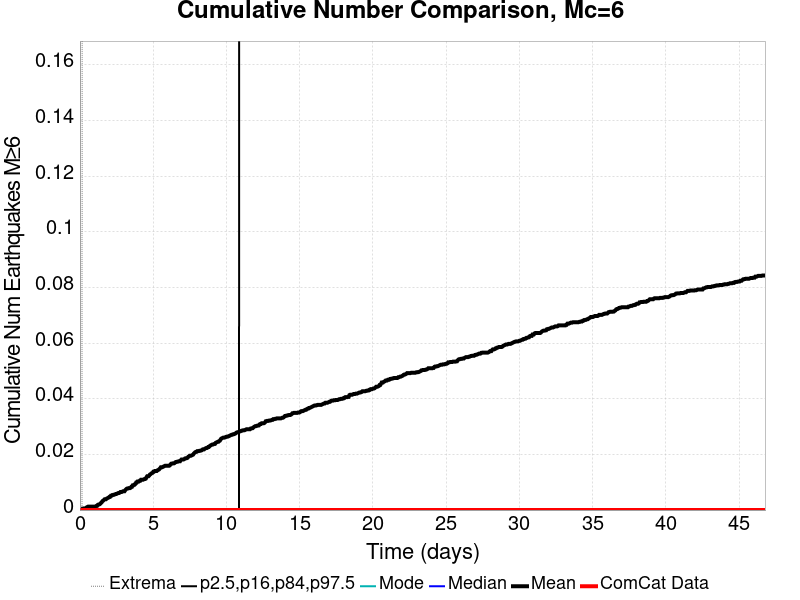

The data file committed next to this chart (first rows):
Time (days), ComCat Data, Simulation Mean, Simulation Median, Simulation Mode, Simulation Minimum, Simulation Maximum, 2.5 %-ile, 16 %-ile, 84 %-ile, 97.5 %-ile
0.0, 0.0, 0.0, 0.0, 0.0, 0.0, 0.0, 0.0, 0.0, 0.0, 0.0
0.04681, 0.0, 0.0, 0.0, 0.0, 0.0, 0.0, 0.0, 0.0, 0.0, 0.0
0.09361, 0.0, 0.0, 0.0, 0.0, 0.0, 0.0, 0.0, 0.0, 0.0, 0.0
0.1404, 0.0, 0.0, 0.0, 0.0, 0.0, 0.0, 0.0, 0.0, 0.0, 0.0
0.1872, 0.0, 5.008138E-4, 0.0, 0.0, 0.0, 1.0, 0.0, 0.0, 0.0, 0.0
0.234, 0.0, 5.008138E-4, 0.0, 0.0, 0.0, 1.0, 0.0, 0.0, 0.0, 0.0
0.2808, 0.0, 6.260173E-4, 0.0, 0.0, 0.0, 1.0, 0.0, 0.0, 0.0, 0.0
0.3276, 0.0, 6.260173E-4, 0.0, 0.0, 0.0, 1.0, 0.0, 0.0, 0.0, 0.0
0.3745, 0.0, 6.260173E-4, 0.0, 0.0, 0.0, 1.0, 0.0, 0.0, 0.0, 0.0
0.4213, 0.0, 7.5122074E-4, 0.0, 0.0, 0.0, 1.0, 0.0, 0.0, 0.0, 0.0
0.4681, 0.0, 0.001002, 0.0, 0.0, 0.0, 1.0, 0.0, 0.0, 0.0, 0.0
0.5149, 0.0, 0.001127, 0.0, 0.0, 0.0, 1.0, 0.0, 0.0, 0.0, 0.0
0.5617, 0.0, 0.001252, 0.0, 0.0, 0.0, 1.0, 0.0, 0.0, 0.0, 0.0
0.6085, 0.0, 0.001252, 0.0, 0.0, 0.0, 1.0, 0.0, 0.0, 0.0, 0.0
0.6553, 0.0, 0.001252, 0.0, 0.0, 0.0, 1.0, 0.0, 0.0, 0.0, 0.0
0.7021, 0.0, 0.001252, 0.0, 0.0, 0.0, 1.0, 0.0, 0.0, 0.0, 0.0
0.7489, 0.0, 0.001252, 0.0, 0.0, 0.0, 1.0, 0.0, 0.0, 0.0, 0.0
0.7957, 0.0, 0.001252, 0.0, 0.0, 0.0, 1.0, 0.0, 0.0, 0.0, 0.0
0.8425, 0.0, 0.001252, 0.0, 0.0, 0.0, 1.0, 0.0, 0.0, 0.0, 0.0
0.8893, 0.0, 0.001252, 0.0, 0.0, 0.0, 1.0, 0.0, 0.0, 0.0, 0.0
0.9361, 0.0, 0.001252, 0.0, 0.0, 0.0, 1.0, 0.0, 0.0, 0.0, 0.0
0.9829, 0.0, 0.001252, 0.0, 0.0, 0.0, 1.0, 0.0, 0.0, 0.0, 0.0
1.03, 0.0, 0.001252, 0.0, 0.0, 0.0, 1.0, 0.0, 0.0, 0.0, 0.0
1.077, 0.0, 0.001377, 0.0, 0.0, 0.0, 1.0, 0.0, 0.0, 0.0, 0.0
1.123, 0.0, 0.001502, 0.0, 0.0, 0.0, 1.0, 0.0, 0.0, 0.0, 0.0
1.17, 0.0, 0.001502, 0.0, 0.0, 0.0, 1.0, 0.0, 0.0, 0.0, 0.0
1.217, 0.0, 0.001878, 0.0, 0.0, 0.0, 1.0, 0.0, 0.0, 0.0, 0.0
1.264, 0.0, 0.002003, 0.0, 0.0, 0.0, 1.0, 0.0, 0.0, 0.0, 0.0
1.311, 0.0, 0.002003, 0.0, 0.0, 0.0, 1.0, 0.0, 0.0, 0.0, 0.0
1.357, 0.0, 0.002128, 0.0, 0.0, 0.0, 1.0, 0.0, 0.0, 0.0, 0.0
1.404, 0.0, 0.002379, 0.0, 0.0, 0.0, 1.0, 0.0, 0.0, 0.0, 0.0
1.451, 0.0, 0.002629, 0.0, 0.0, 0.0, 2.0, 0.0, 0.0, 0.0, 0.0
1.498, 0.0, 0.00288, 0.0, 0.0, 0.0, 2.0, 0.0, 0.0, 0.0, 0.0
1.545, 0.0, 0.003255, 0.0, 0.0, 0.0, 2.0, 0.0, 0.0, 0.0, 0.0
1.591, 0.0, 0.00338, 0.0, 0.0, 0.0, 2.0, 0.0, 0.0, 0.0, 0.0
1.638, 0.0, 0.003631, 0.0, 0.0, 0.0, 2.0, 0.0, 0.0, 0.0, 0.0
1.685, 0.0, 0.003881, 0.0, 0.0, 0.0, 2.0, 0.0, 0.0, 0.0, 0.0
1.732, 0.0, 0.003881, 0.0, 0.0, 0.0, 2.0, 0.0, 0.0, 0.0, 0.0
1.779, 0.0, 0.003881, 0.0, 0.0, 0.0, 2.0, 0.0, 0.0, 0.0, 0.0
1.825, 0.0, 0.004132, 0.0, 0.0, 0.0, 2.0, 0.0, 0.0, 0.0, 0.0
1.872, 0.0, 0.004257, 0.0, 0.0, 0.0, 2.0, 0.0, 0.0, 0.0, 0.0
1.919, 0.0, 0.004382, 0.0, 0.0, 0.0, 2.0, 0.0, 0.0, 0.0, 0.0
1.966, 0.0, 0.004507, 0.0, 0.0, 0.0, 2.0, 0.0, 0.0, 0.0, 0.0
2.013, 0.0, 0.004758, 0.0, 0.0, 0.0, 2.0, 0.0, 0.0, 0.0, 0.0
2.06, 0.0, 0.004758, 0.0, 0.0, 0.0, 2.0, 0.0, 0.0, 0.0, 0.0
2.106, 0.0, 0.005133, 0.0, 0.0, 0.0, 2.0, 0.0, 0.0, 0.0, 0.0
2.153, 0.0, 0.005133, 0.0, 0.0, 0.0, 2.0, 0.0, 0.0, 0.0, 0.0
2.2, 0.0, 0.005384, 0.0, 0.0, 0.0, 2.0, 0.0, 0.0, 0.0, 0.0
2.247, 0.0, 0.005384, 0.0, 0.0, 0.0, 2.0, 0.0, 0.0, 0.0, 0.0
2.294, 0.0, 0.005509, 0.0, 0.0, 0.0, 2.0, 0.0, 0.0, 0.0, 0.0
2.34, 0.0, 0.005509, 0.0, 0.0, 0.0, 2.0, 0.0, 0.0, 0.0, 0.0
2.387, 0.0, 0.005634, 0.0, 0.0, 0.0, 2.0, 0.0, 0.0, 0.0, 0.0
2.434, 0.0, 0.005759, 0.0, 0.0, 0.0, 2.0, 0.0, 0.0, 0.0, 0.0
2.481, 0.0, 0.005759, 0.0, 0.0, 0.0, 2.0, 0.0, 0.0, 0.0, 0.0
2.528, 0.0, 0.005885, 0.0, 0.0, 0.0, 2.0, 0.0, 0.0, 0.0, 0.0
2.574, 0.0, 0.00601, 0.0, 0.0, 0.0, 2.0, 0.0, 0.0, 0.0, 0.0
2.621, 0.0, 0.006135, 0.0, 0.0, 0.0, 2.0, 0.0, 0.0, 0.0, 0.0
2.668, 0.0, 0.006135, 0.0, 0.0, 0.0, 2.0, 0.0, 0.0, 0.0, 0.0
2.715, 0.0, 0.00626, 0.0, 0.0, 0.0, 2.0, 0.0, 0.0, 0.0, 0.0
2.762, 0.0, 0.006511, 0.0, 0.0, 0.0, 2.0, 0.0, 0.0, 0.0, 0.0
... 940 more rows
